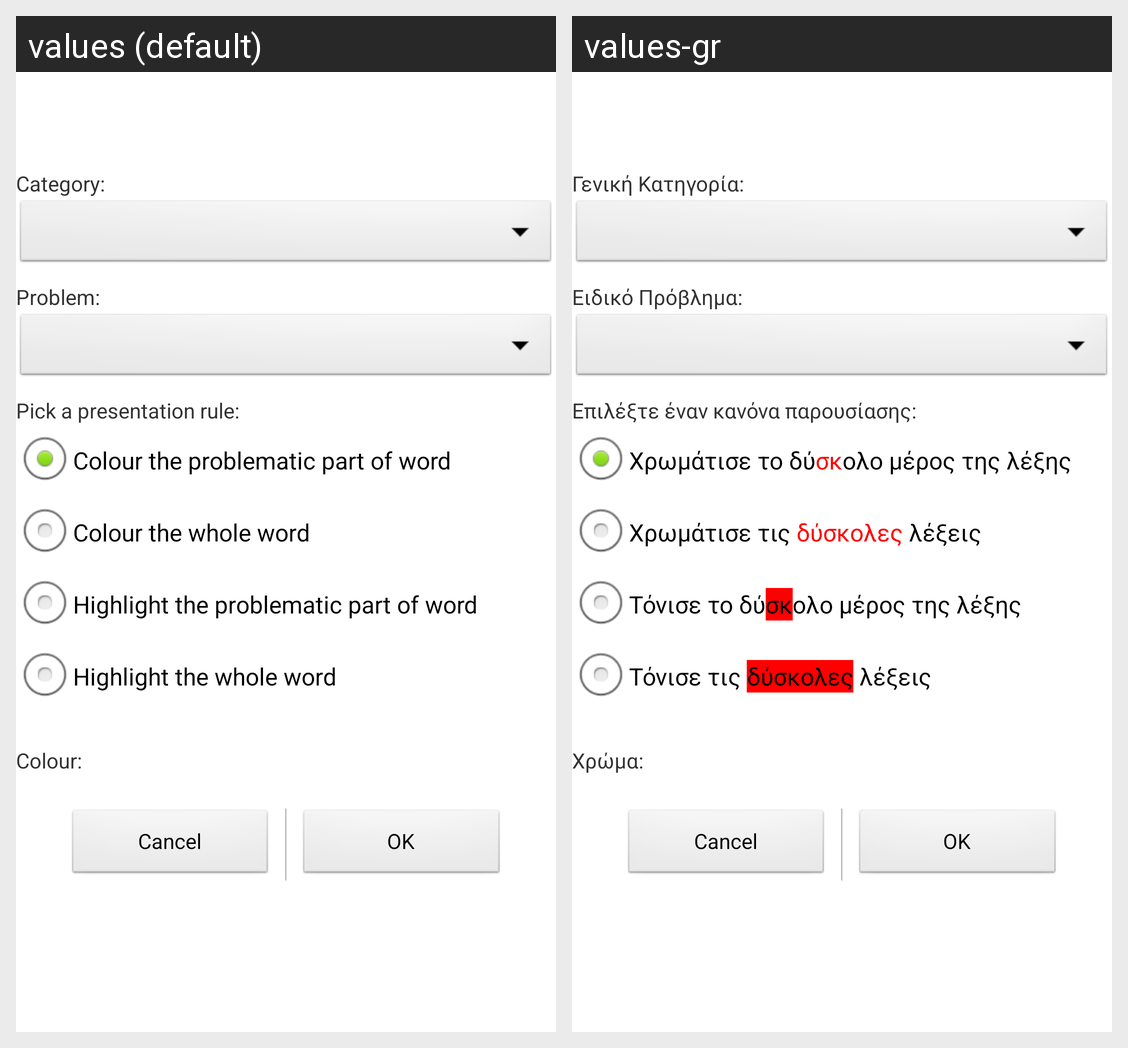

Locale-by-locale string values for the Android screen shown in this grid:
Android screen res/layout/activity_presentation_module.xml rendered under 2 locales, left to right: values (default), values-gr. Device: Nexus 5 (rendered at 1080×1920; each locale shown at half size, 540×960, under a caption strip naming it); theme AppTheme.
Strings drawn on this screen, with the default value and each locale's value (text and hints the layout hard-codes, and strings that could not be matched under every locale, appear in the picture but are not listed):

choose_category
  values: Category:
  values-gr: Γενική Κατηγορία:

choose_problem
  values: Problem:
  values-gr: Ειδικό Πρόβλημα:

choose_presentation_rule
  values: Pick a presentation rule:
  values-gr: Επιλέξτε έναν κανόνα παρουσίασης:

problem_1
  values: Colour the problematic part of word
  values-gr: Χρωμάτισε το δύσκολο μέρος της λέξης

problem_2
  values: Colour the whole word
  values-gr: Χρωμάτισε τις δύσκολες λέξεις

problem_3
  values: Highlight the problematic part of word
  values-gr: Τόνισε το δύσκολο μέρος της λέξης

problem_4
  values: Highlight the whole word
  values-gr: Τόνισε τις δύσκολες λέξεις

choose_color
  values: Colour:
  values-gr: Χρώμα:
